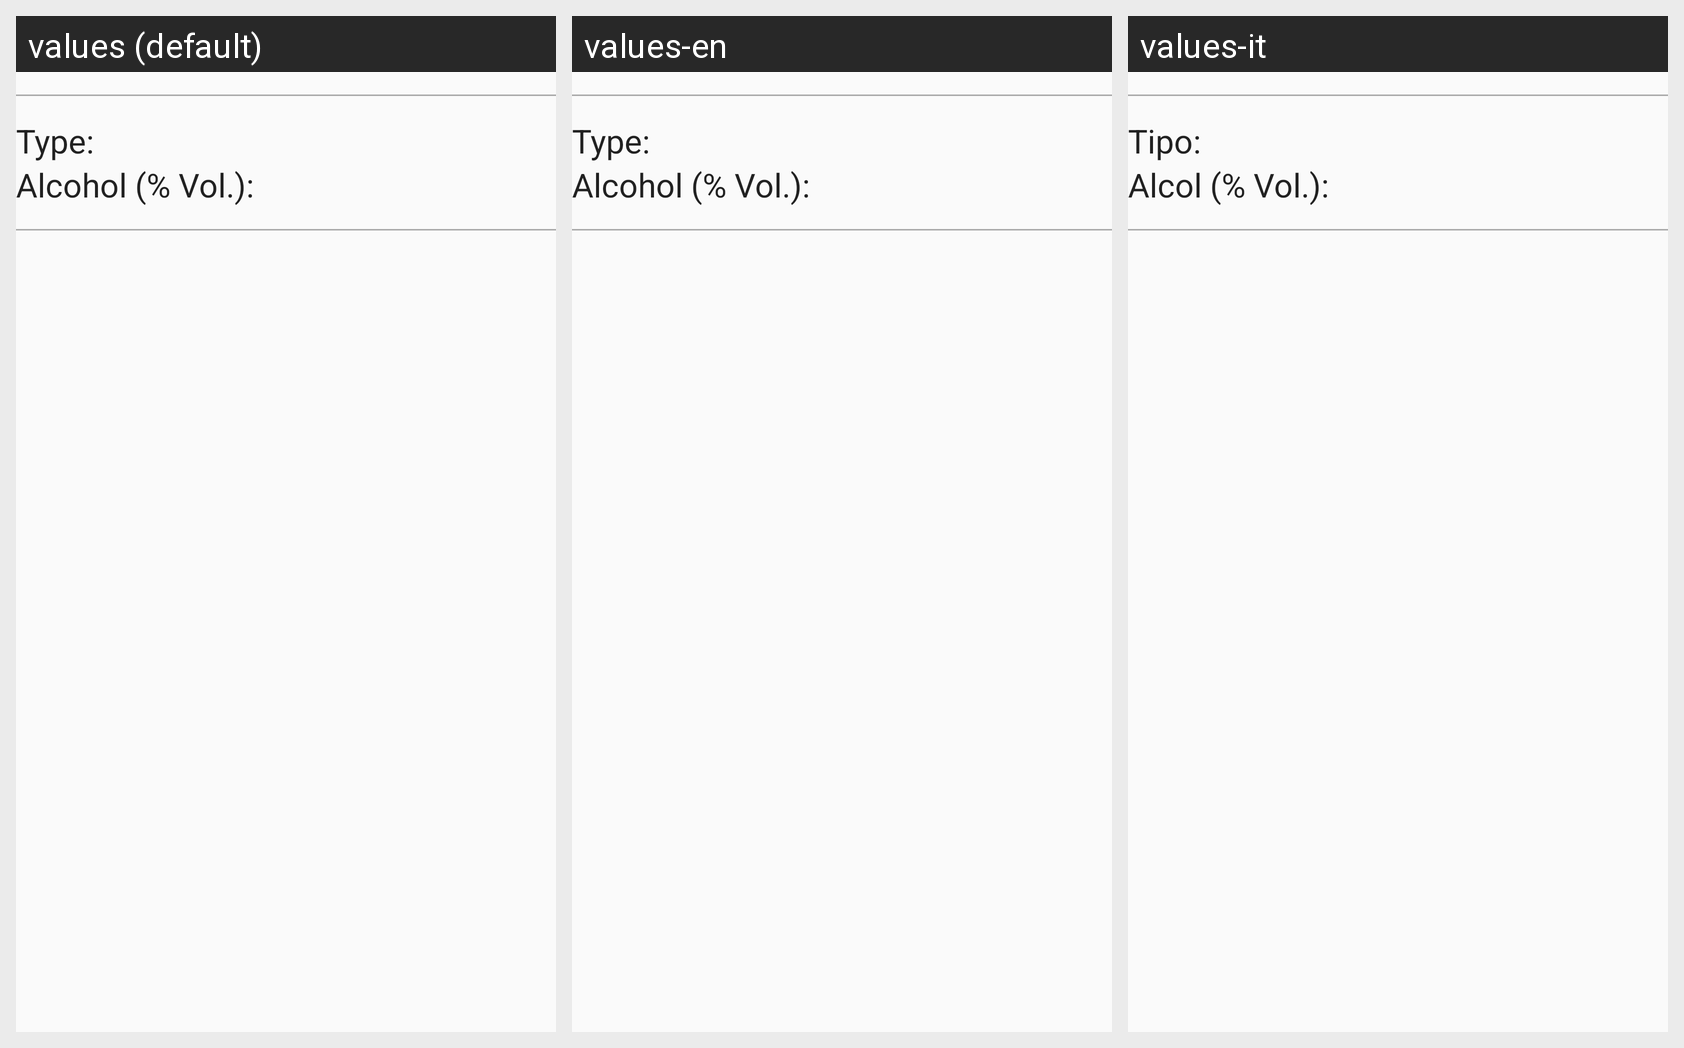

Strings drawn on this Android screen and how each of the app's shown locales translates them:
Android screen res/layout/content_beer_details.xml rendered under 3 locales, left to right: values (default), values-en, values-it. Device: Nexus 5 (rendered at 1080×1920; each locale shown at half size, 540×960, under a caption strip naming it); theme AppTheme.
Strings drawn on this screen, with the default value and each locale's value (text and hints the layout hard-codes, and strings that could not be matched under every locale, appear in the picture but are not listed):

type_title
  values: Type: 
  values-en: Type: 
  values-it: Tipo: 

alcohol_title
  values: Alcohol (% Vol.):
  values-en: Alcohol (% Vol.): 
  values-it: Alcol (% Vol.):
